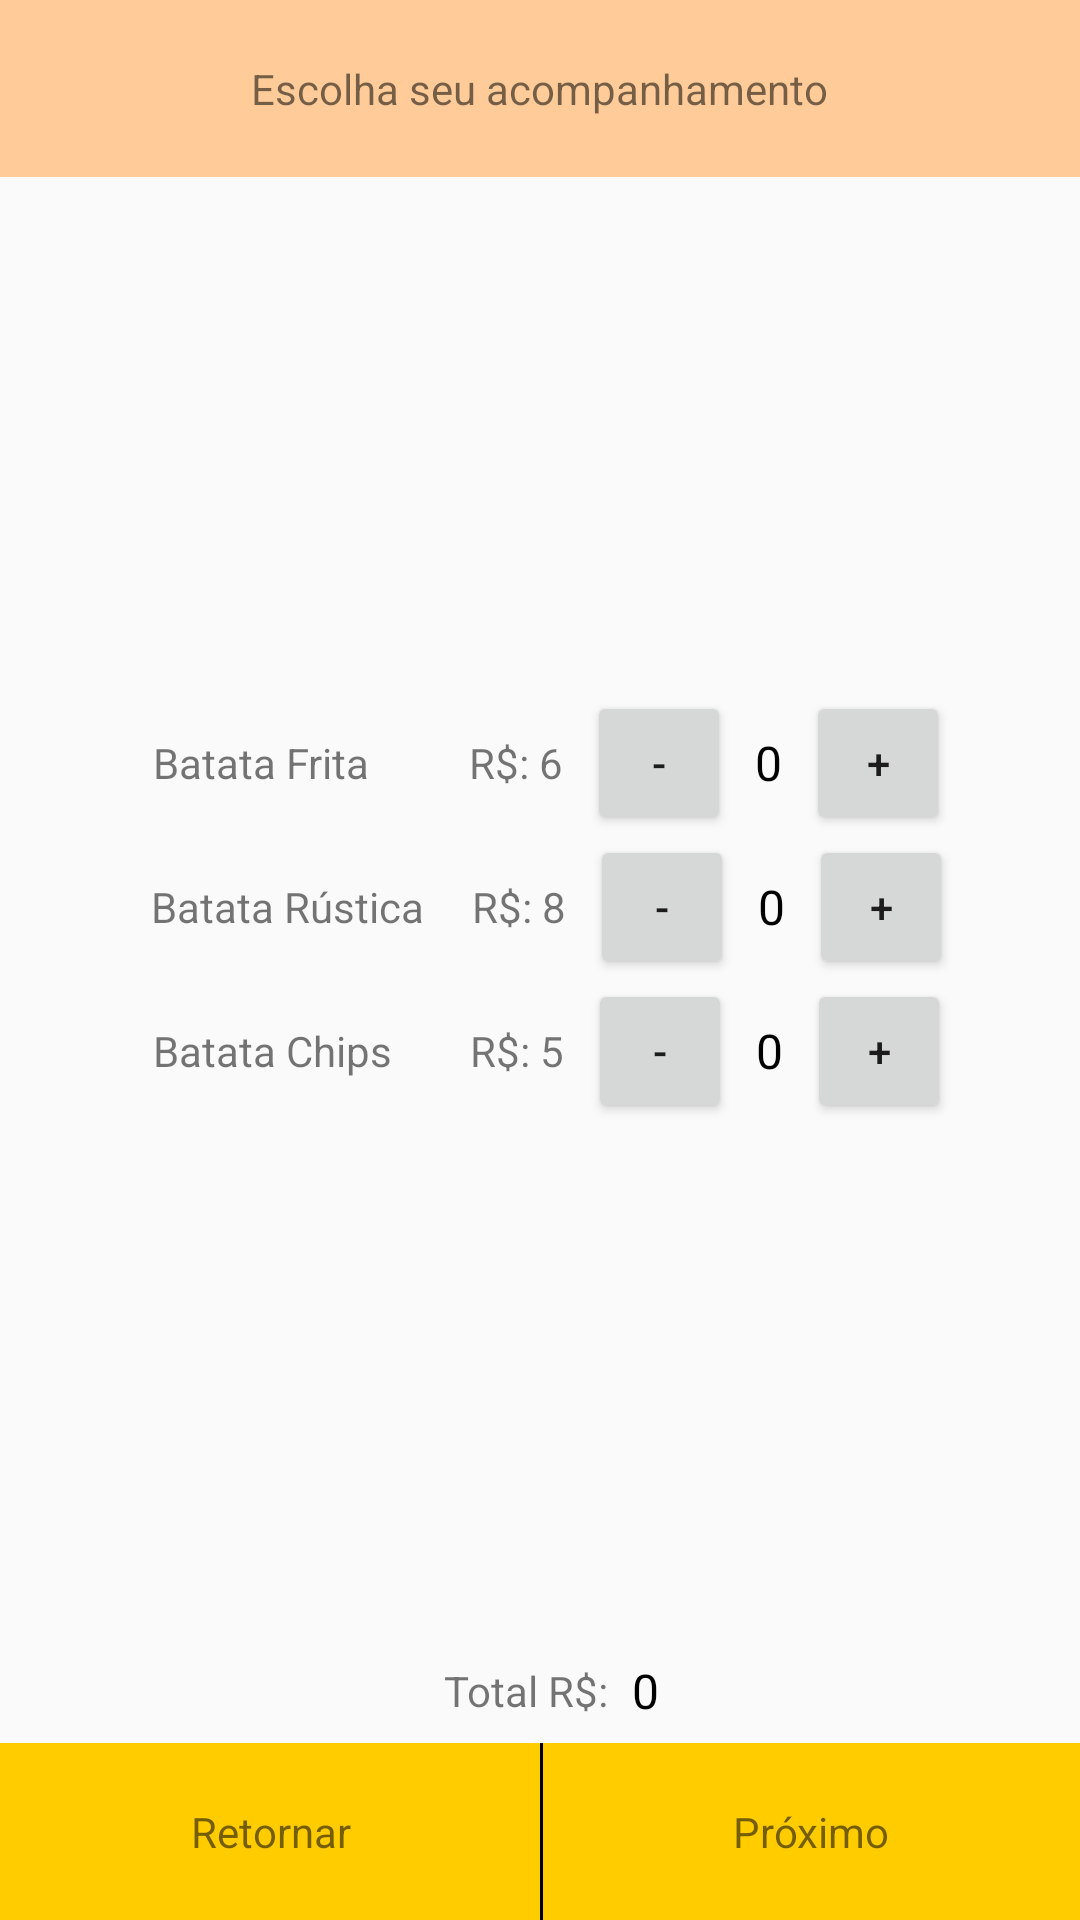

The Android layout XML behind this screen, and the referenced resources:
<!-- AndroidManifest.xml: application theme AppTheme -->
<!-- res/layout/activity_acompanhamento.xml -->
<?xml version="1.0" encoding="utf-8"?>
<RelativeLayout xmlns:android="http://schemas.android.com/apk/res/android"
    xmlns:tools="http://schemas.android.com/tools"
    android:layout_width="match_parent"
    android:layout_height="match_parent"
    android:orientation="vertical"
    tools:context=".AcompanhamentoActivity">

    <RelativeLayout
        android:id="@+id/header"
        style="@style/header"
        android:layout_width="match_parent"
        android:layout_height="wrap_content">

        <TextView
            android:layout_width="wrap_content"
            android:layout_height="wrap_content"
            android:text="@string/header_acompanhamento"/>
    </RelativeLayout>

    <RelativeLayout
        android:id="@+id/body"
        android:layout_width="match_parent"
        android:layout_height="match_parent"
        android:layout_below="@id/header"
        android:layout_above="@id/bar_total"
        android:gravity="center">

        <LinearLayout
            android:layout_width="match_parent"
            android:layout_height="wrap_content"
            android:orientation="vertical">

            <LinearLayout
                android:layout_width="match_parent"
                android:layout_height="wrap_content"
                android:gravity="center"
                android:orientation="horizontal">

                <TextView
                    android:layout_width="wrap_content"
                    android:layout_height="wrap_content"
                    android:layout_gravity="center"
                    android:layout_marginRight="17dp"
                    android:padding="8dp"
                    android:text="@string/batata_frita"
                    android:textAlignment="center" />

                <TextView
                    android:layout_width="wrap_content"
                    android:layout_height="wrap_content"
                    android:layout_gravity="center"
                    android:padding="8dp"
                    android:text="@string/preco_batata_frita"
                    android:textAlignment="center" />

                <Button
                    style="@style/button"
                    android:onClick="delBatataFrita"
                    android:text="-" />

                <TextView
                    android:id="@+id/quantidade_batata_frita"
                    android:layout_width="wrap_content"
                    android:layout_height="wrap_content"
                    style="@style/valor" />

                <Button
                    style="@style/button"
                    android:onClick="addBatataFrita"
                    android:text="+" />
            </LinearLayout>

            <LinearLayout
                android:layout_width="match_parent"
                android:layout_height="wrap_content"
                android:gravity="center"
                android:orientation="horizontal">

                <TextView
                    android:layout_width="wrap_content"
                    android:layout_height="wrap_content"
                    android:layout_gravity="center"
                    android:layout_marginRight="0dp"
                    android:padding="8dp"
                    android:text="@string/batata_rustica"
                    android:textAlignment="center" />

                <TextView
                    android:layout_width="wrap_content"
                    android:layout_height="wrap_content"
                    android:layout_gravity="center"
                    android:padding="8dp"
                    android:text="@string/preco_batata_rustica"
                    android:textAlignment="center" />

                <Button
                    style="@style/button"
                    android:onClick="delBatataRustica"
                    android:text="-" />

                <TextView
                    android:id="@+id/quantidade_batata_rustica"
                    android:layout_width="wrap_content"
                    android:layout_height="wrap_content"
                    style="@style/valor" />

                <Button
                    style="@style/button"
                    android:onClick="addBatataRustica"
                    android:text="+" />
            </LinearLayout>

            <LinearLayout
                android:layout_width="match_parent"
                android:layout_height="wrap_content"
                android:gravity="center"
                android:orientation="horizontal">

                <TextView
                    android:layout_width="wrap_content"
                    android:layout_height="wrap_content"
                    android:layout_gravity="center"
                    android:padding="8dp"
                    android:layout_marginRight="10dp"
                    android:text="@string/batata_chips"
                    android:textAlignment="center" />

                <TextView
                    android:layout_width="wrap_content"
                    android:layout_height="wrap_content"
                    android:layout_gravity="center"
                    android:padding="8dp"
                    android:text="@string/preco_batata_chips"
                    android:textAlignment="center" />

                <Button
                    style="@style/button"
                    android:onClick="delBatataChips"
                    android:text="-" />

                <TextView
                    android:id="@+id/quantidade_batata_chips"
                    android:layout_width="wrap_content"
                    android:layout_height="wrap_content"
                    style="@style/valor" />

                <Button
                    style="@style/button"
                    android:onClick="addBatataChips"
                    android:text="+" />
            </LinearLayout>

        </LinearLayout>
    </RelativeLayout>

    <RelativeLayout
        android:id="@+id/bar_total"
        android:layout_width="match_parent"
        android:layout_height="wrap_content"
        android:layout_above="@id/footer"
        android:gravity="center">

        <LinearLayout
            android:layout_width="match_parent"
            android:layout_height="wrap_content"
            android:orientation="horizontal"
            android:gravity="center">

            <TextView
                android:layout_width="wrap_content"
                android:layout_height="wrap_content"
                android:layout_gravity="center"
                android:padding="8dp"
                android:text="@string/total"
                android:textAlignment="center" />

            <TextView
                android:id="@+id/total"
                android:layout_width="wrap_content"
                android:layout_height="wrap_content"
                android:text="0"
                android:textColor="@android:color/black"
                android:textSize="16sp" />


        </LinearLayout>
    </RelativeLayout>

    <RelativeLayout
        android:id="@+id/footer"
        android:layout_width="match_parent"
        android:layout_height="wrap_content"
        android:layout_alignParentBottom="true"
        android:gravity="center">

        <LinearLayout
            android:layout_width="match_parent"
            android:layout_height="wrap_content"
            android:orientation="horizontal">

            <TextView
                android:id="@+id/retornar"
                android:layout_width="wrap_content"
                android:layout_height="wrap_content"
                android:text="@string/footer_retornar"
                style="@style/footer"/>

            <View
                android:layout_width="1dp"
                android:layout_height="match_parent"
                android:background="@android:color/black"
                android:layout_gravity="center"/>

            <TextView
                android:id="@+id/proximo"
                android:layout_width="wrap_content"
                android:layout_height="wrap_content"
                android:text="@string/footer_proximo"
                style="@style/footer"/>
        </LinearLayout>
    </RelativeLayout>

</RelativeLayout>
<!-- resources referenced by this layout -->
<resources>
  <string name="batata_chips">Batata Chips</string>
  <string name="batata_frita">Batata Frita</string>
  <string name="batata_rustica">Batata Rústica</string>
  <string name="footer_proximo">Próximo</string>
  <string name="footer_retornar">Retornar</string>
  <string name="header_acompanhamento">Escolha seu acompanhamento</string>
  <string name="preco_batata_chips">R$: 5</string>
  <string name="preco_batata_frita">R$: 6</string>
  <string name="preco_batata_rustica">R$: 8</string>
  <string name="total">Total R$:</string>
  <style name="button">
          <item name="android:layout_width">48dp</item>
          <item name="android:layout_height">48dp</item>
          <item name="android:padding">1dp</item>
      </style>
  <style name="footer">
          <item name="android:layout_weight">1</item>
          <item name="android:gravity">center</item>
          <item name="android:ellipsize">end</item>
          <item name="android:maxLines">1</item>
          <item name="android:padding">20dp</item>
          <item name="android:background">#FC0</item>
      </style>
  <style name="header">
          <item name="android:background">#FC9</item>
          <item name="android:layout_alignParentTop">true</item>
          <item name="android:gravity">center</item>
          <item name="android:padding">20dp</item>
      </style>
  <style name="valor">
          <item name="android:layout_marginLeft">8dp</item>
          <item name="android:layout_marginRight">8dp</item>
          <item name="android:text">0</item>
          <item name="android:textColor">@android:color/black</item>
          <item name="android:textSize">16sp</item>
      </style>
  <style name="AppTheme" parent="Theme.AppCompat.Light.DarkActionBar">
          
          <item name="colorPrimary">@color/colorPrimary</item>
          <item name="colorPrimaryDark">@color/colorPrimaryDark</item>
          <item name="colorAccent">@color/colorAccent</item>
      </style>
  <!-- not gathered from this repository: default colours our renderer supplied (Android Studio template values) -->
  <color name="colorPrimary">#FF6200EE</color>
  <color name="colorPrimaryDark">#FF3700B3</color>
  <color name="colorAccent">#FF03DAC5</color>
</resources>
